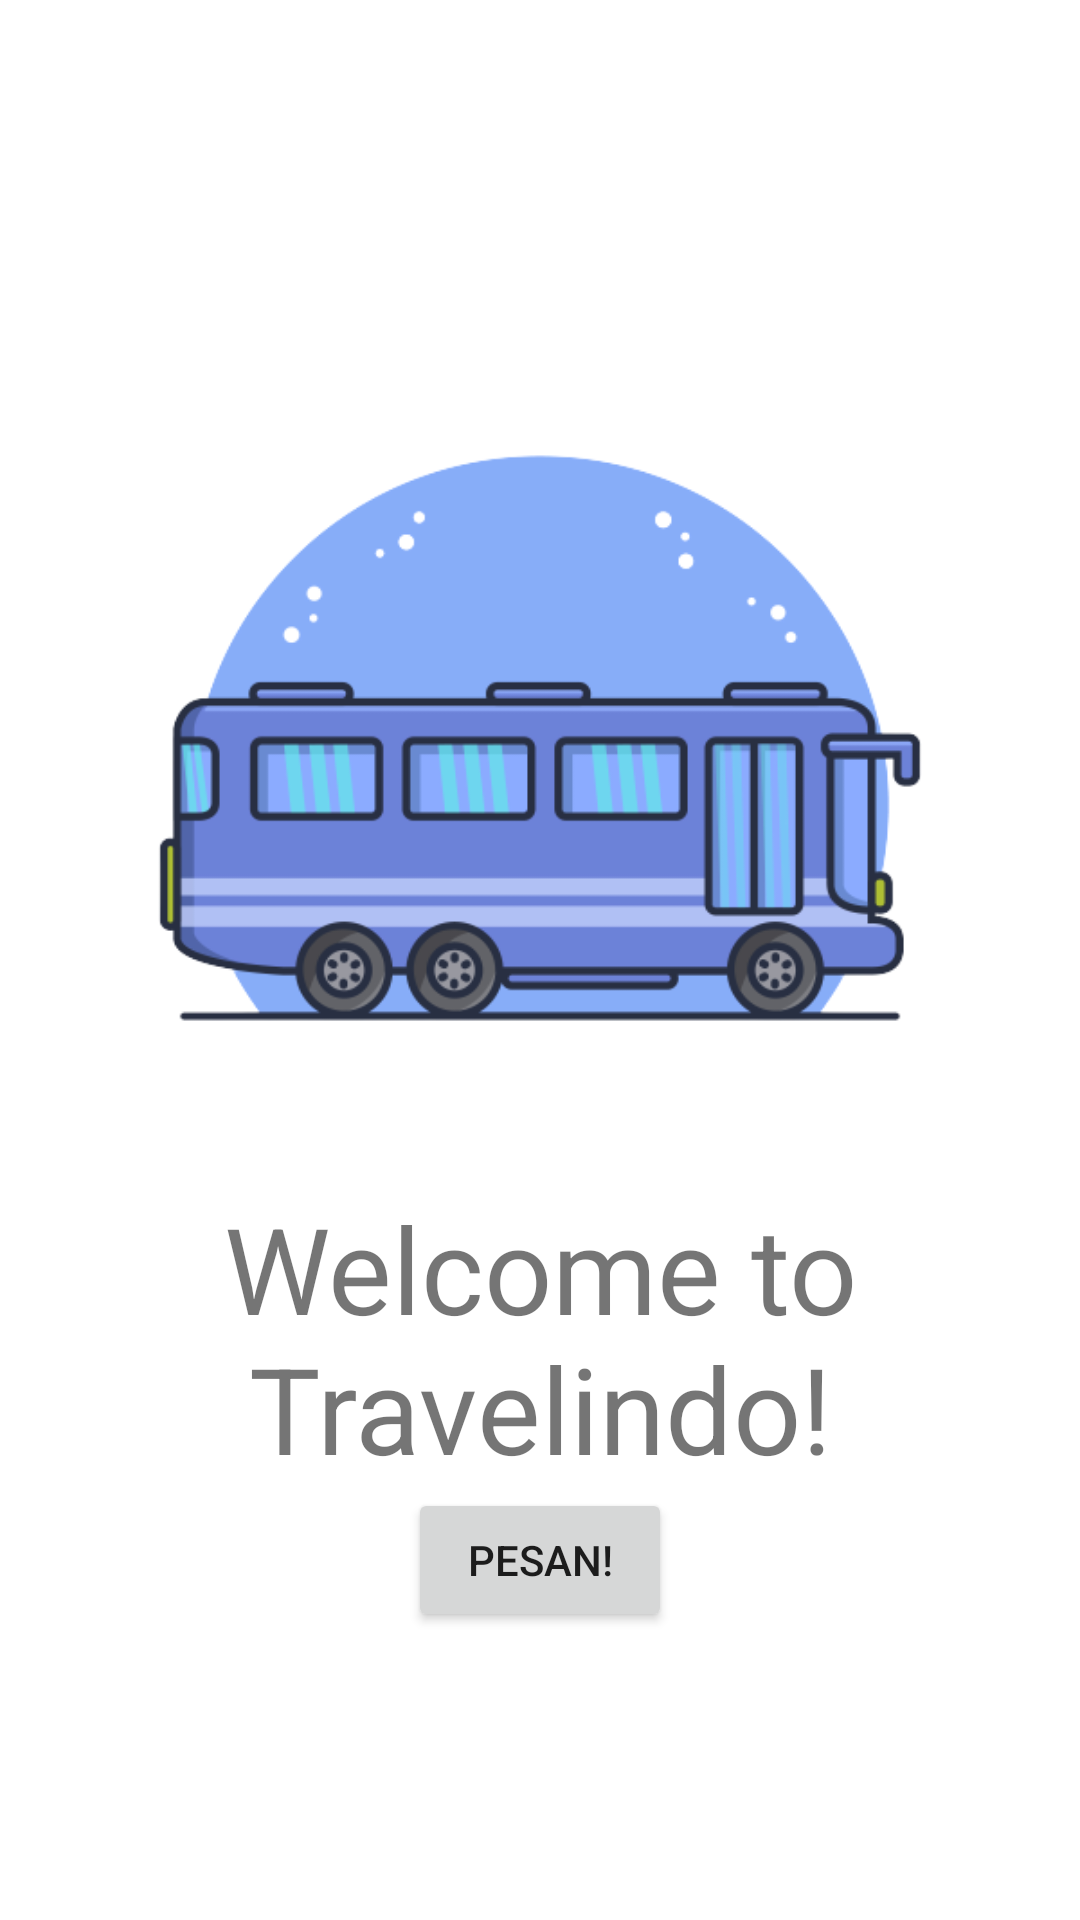

Here is an Android app screen rendered from its layout file. Give the layout XML and the strings, colors and styles it references.
<!-- AndroidManifest.xml: application theme Theme.Travelindo -->
<!-- res/layout/home_fragment.xml -->
<?xml version="1.0" encoding="utf-8"?>
<RelativeLayout xmlns:android="http://schemas.android.com/apk/res/android"
    android:layout_width="match_parent"
    android:layout_height="match_parent">

    <LinearLayout
        android:layout_width="match_parent"
        android:layout_height="wrap_content"
        android:orientation="vertical"
        android:layout_centerInParent="true">
        <ImageView
            android:id="@+id/poster"
            android:layout_width="@dimen/size300"
            android:layout_height="@dimen/size300"
            android:src="@drawable/icon"
            android:layout_gravity="center"/>
        <TextView
            android:id="@+id/tvWelcome"
            android:layout_width="wrap_content"
            android:layout_height="wrap_content"
            android:textAlignment="center"
            android:text="Welcome to Travelindo!"
            android:textSize="@dimen/size40"
            android:layout_gravity="center"/>

        <Button
            android:layout_width="wrap_content"
            android:layout_height="wrap_content"
            android:layout_gravity="center"
            android:text="Pesan!"/>
    </LinearLayout>

</RelativeLayout>
<!-- resources referenced by this layout -->
<resources>
  <dimen name="size300">300dp</dimen>
  <dimen name="size40">40dp</dimen>
  <!-- drawable icon: png bitmap (drawable, 35330 bytes) -->
  <style name="Theme.Travelindo" parent="Theme.MaterialComponents.DayNight.DarkActionBar">
          
          <item name="colorPrimary">@color/purple_500</item>
          <item name="colorPrimaryVariant">@color/purple_700</item>
          <item name="colorOnPrimary">@color/white</item>
          
          <item name="colorSecondary">@color/teal_200</item>
          <item name="colorSecondaryVariant">@color/teal_700</item>
          <item name="colorOnSecondary">@color/black</item>
          
          <item name="android:statusBarColor" tools:targetApi="l">?attr/colorPrimaryVariant</item>
          
          <item name="windowActionBar">false</item>
          <item name="windowNoTitle">true</item>
  
  
      </style>
  <color name="purple_500">#FF6200EE</color>
  <color name="purple_700">#FF3700B3</color>
  <color name="white">#FFFFFFFF</color>
  <color name="teal_200">#FF03DAC5</color>
  <color name="teal_700">#FF018786</color>
  <color name="black">#FF000000</color>
</resources>
